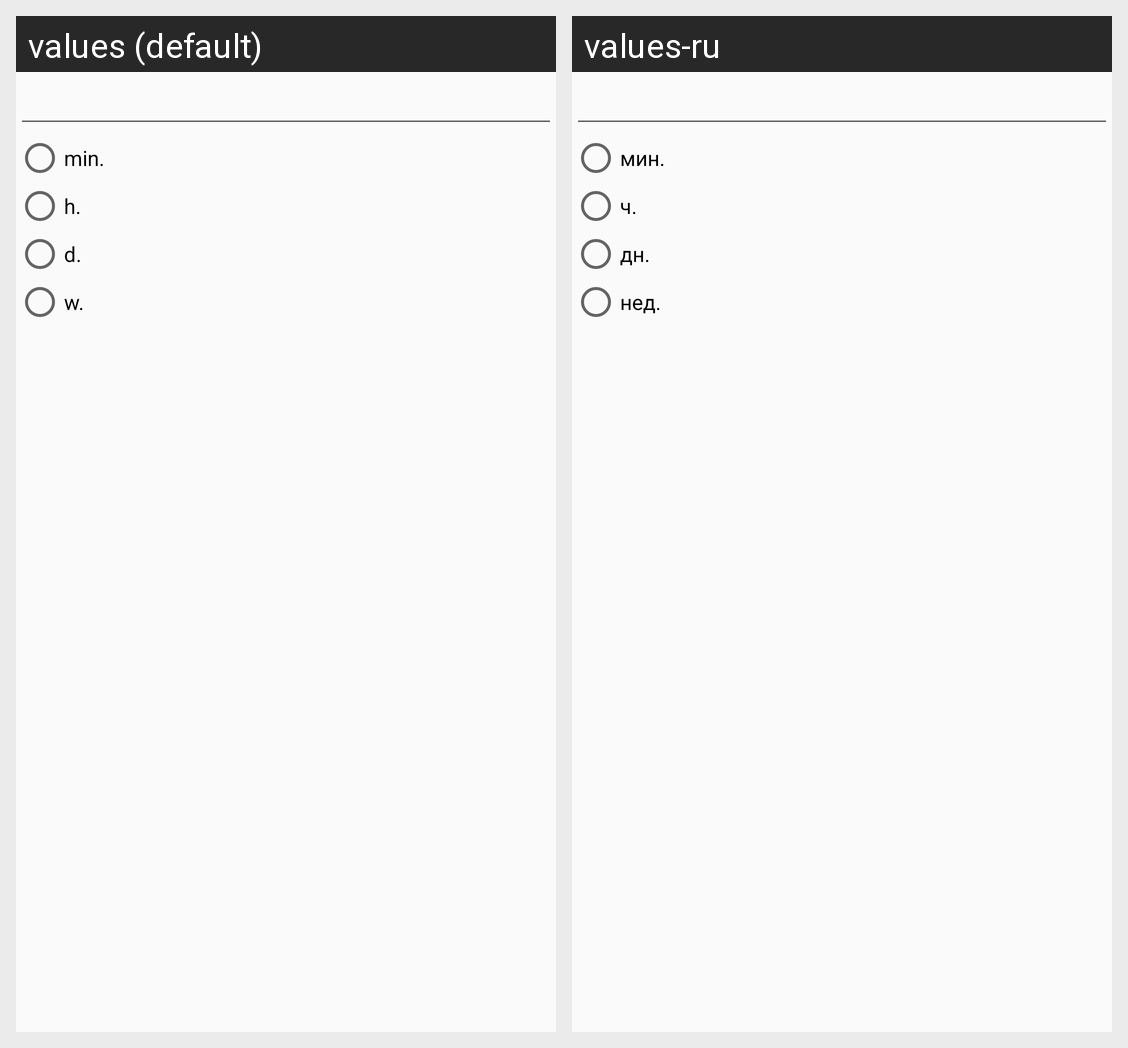

Here is an Android app screen in its default locale and in the app's own translations. Write out the translated-string differences for the strings that appear on this screen.
Android screen res/layout/specific_notify_dialog.xml rendered under 2 locales, left to right: values (default), values-ru. Device: Nexus 5 (rendered at 1080×1920; each locale shown at half size, 540×960, under a caption strip naming it); theme AppTheme.
Strings drawn on this screen, with the default value and each locale's value (text and hints the layout hard-codes, and strings that could not be matched under every locale, appear in the picture but are not listed):

notify_minutes
  values: min.
  values-ru: мин.

notify_hours
  values: h.
  values-ru: ч.

notify_days
  values: d.
  values-ru: дн.

notify_weeks
  values: w.
  values-ru: нед.
